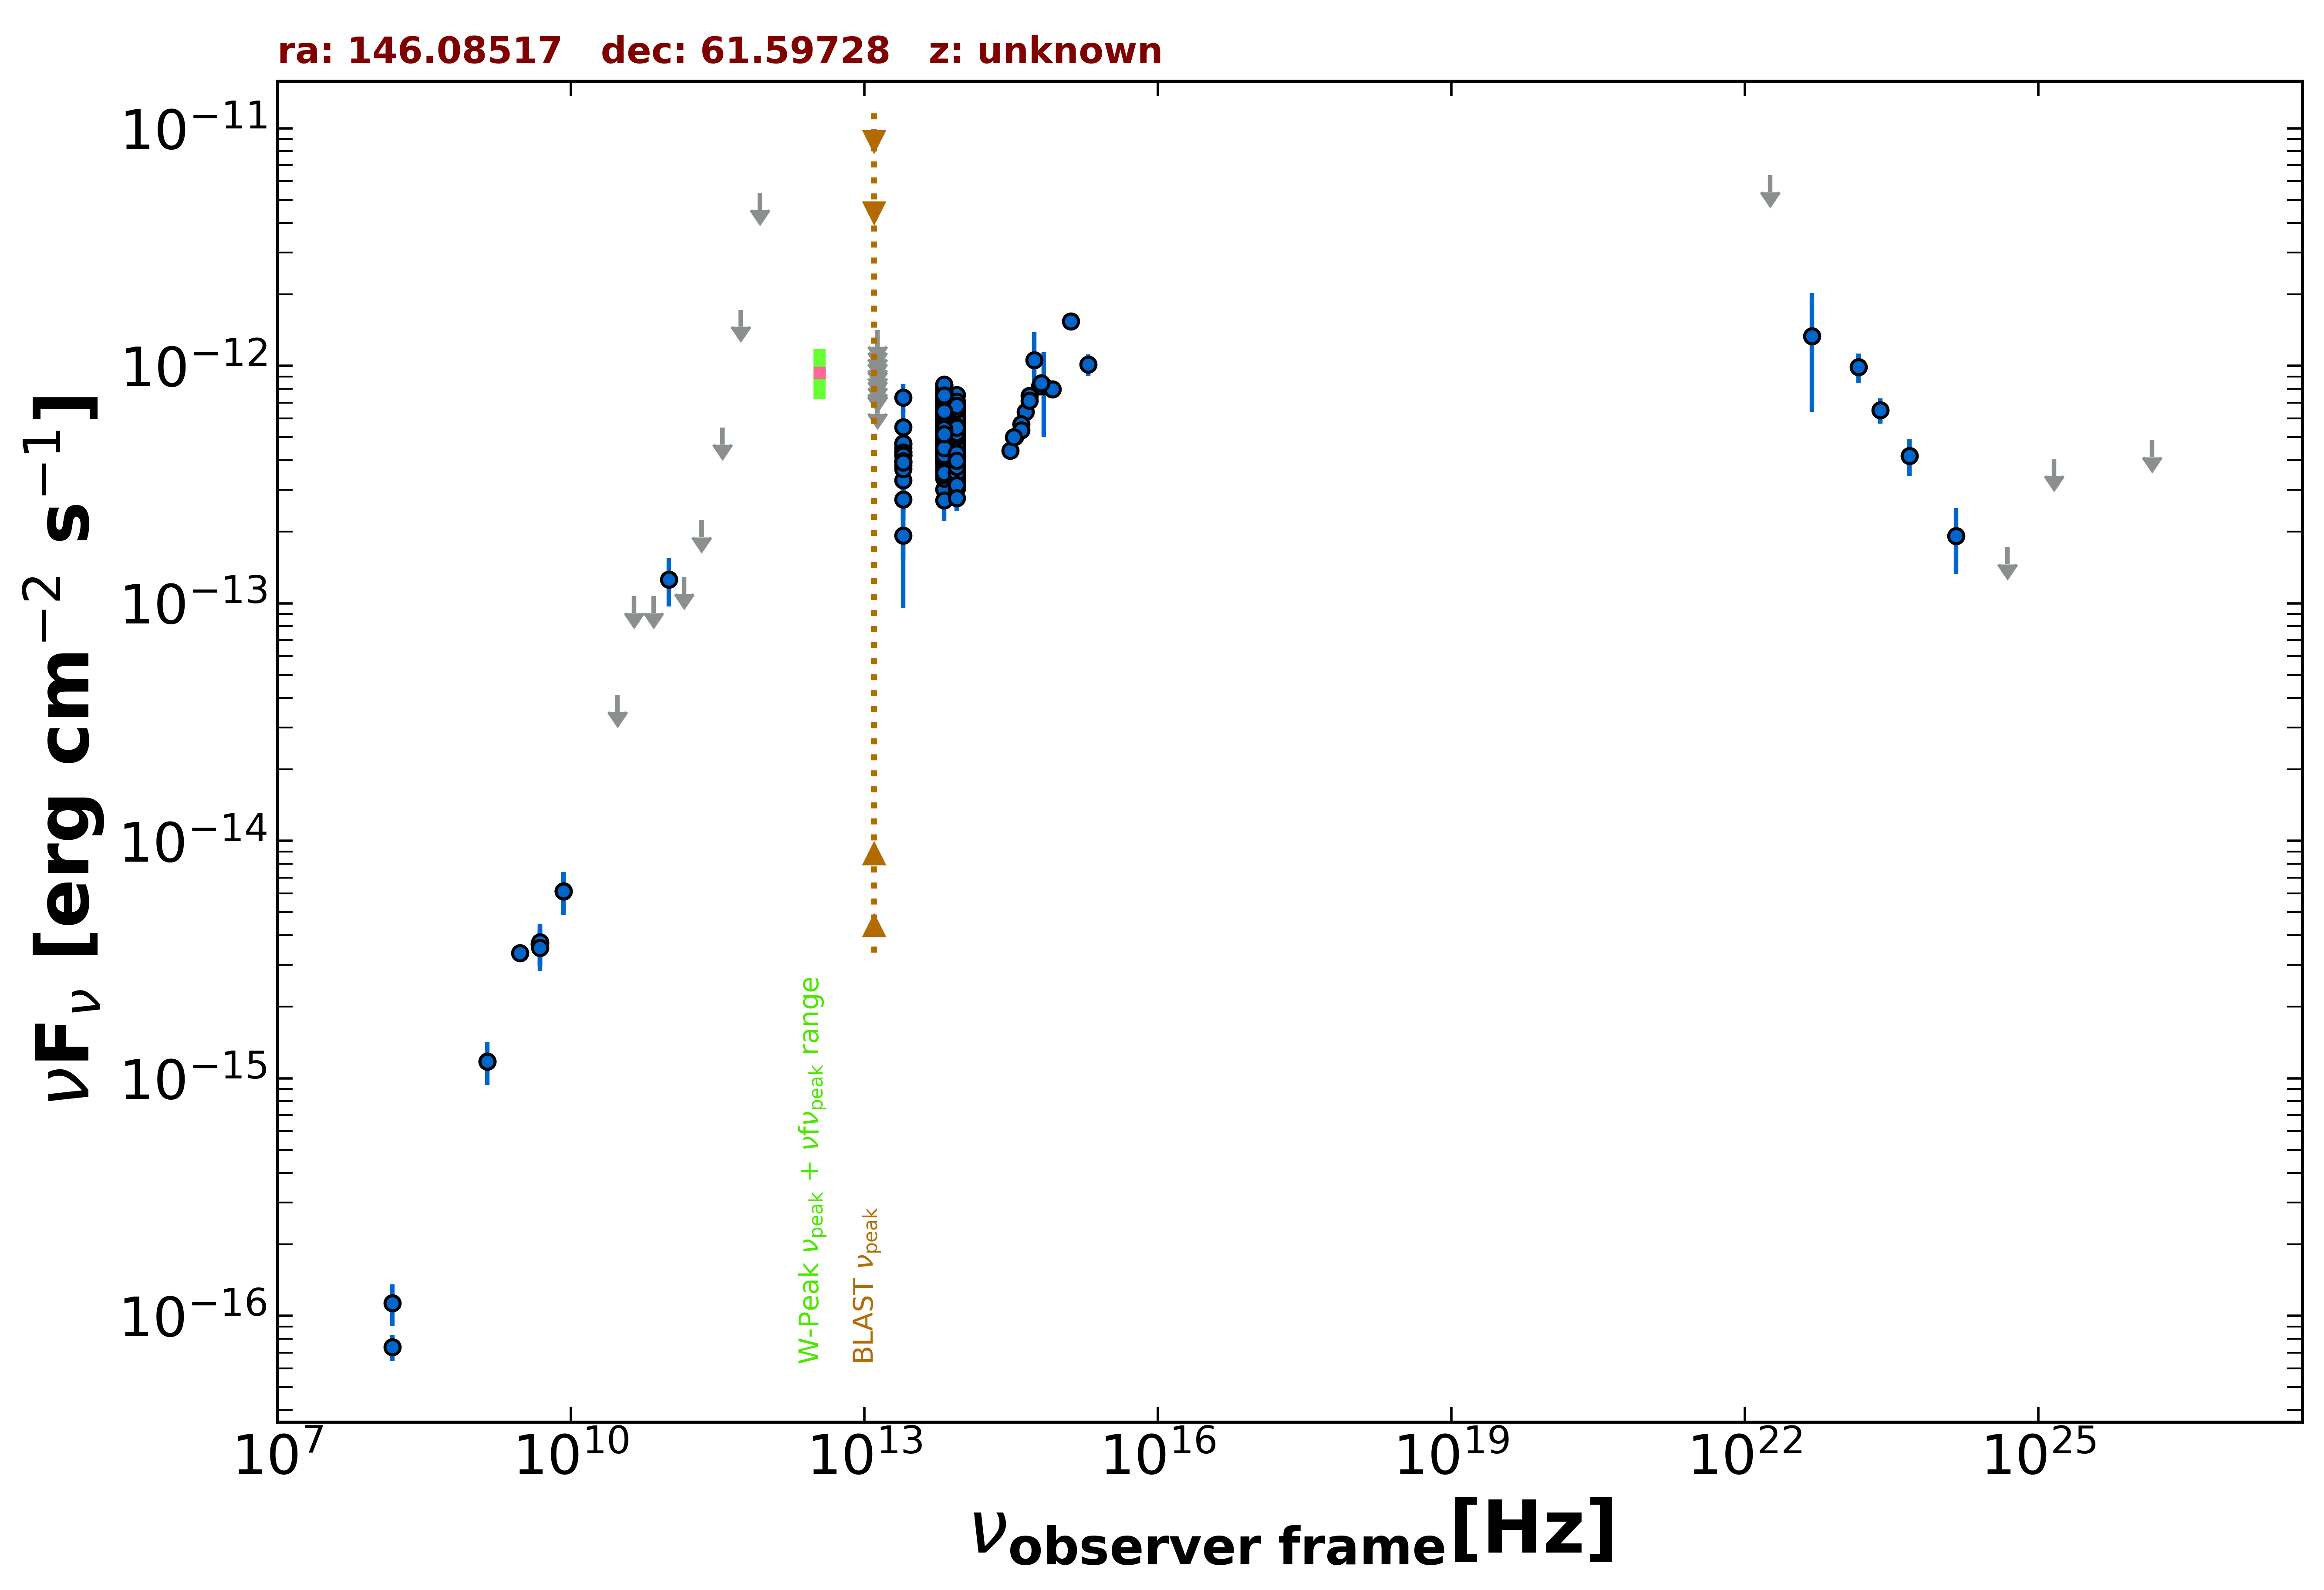

Source data for this figure (header and first rows):
freq., flux, err_flux, MJD_start, MJD_end, flag, catalog, reference
1.400e+09, 1.175e-15, 2.000e-18, 55000, 55000, , FIRST, White et al. 1997  ApJ  475 479
3.000e+09, 3.368e-15, 2.400e-17, 55000, 55000, , VLASSQL, Gordon et al. 2021  ApJS  255  30
1.500e+08, 7.380e-17, 9.300e-18, 55000, 55000, , TGSS150, Intema et al. 2017  A&A  598  A781
8.400e+09, 6.124e-15, 0.000e+00, 55000, 55000, , CRATES, Healey et al. 2007  ApJS  171  61
4.800e+09, 3.648e-15, 3.360e-16, 55000, 55000, , GB6, Gregory et al. 1996  ApJS  103  427
4.800e+09, 3.696e-15, 3.840e-16, 55000, 55000, , GB87, Gregory et al. 1992  VizieR  VIII/14/j20…
3.000e+10, 4.097e-14, 0.000e+00, 55000, 55000, UL, PCNT, The Planck Collaboration 2018  A&A  619 …
4.400e+10, 1.070e-13, 0.000e+00, 55000, 55000, UL, PCNT, The Planck Collaboration 2018  A&A  619 …
7.000e+10, 1.070e-13, 0.000e+00, 55000, 55000, UL, PCNT, The Planck Collaboration 2018  A&A  619 …
1.000e+11, 1.259e-13, 2.889e-14, 55000, 55000, , PCNT, The Planck Collaboration 2018  A&A  619 …
1.430e+11, 1.290e-13, 0.000e+00, 55000, 55000, UL, PCNT, The Planck Collaboration 2018  A&A  619 …
2.170e+11, 2.233e-13, 0.000e+00, 55000, 55000, UL, PCNT, The Planck Collaboration 2018  A&A  619 …
3.530e+11, 5.481e-13, 0.000e+00, 55000, 55000, UL, PCNT, The Planck Collaboration 2018  A&A  619 …
5.450e+11, 1.718e-12, 0.000e+00, 55000, 55000, UL, PCNT, The Planck Collaboration 2018  A&A  619 …
8.570e+11, 5.327e-12, 0.000e+00, 55000, 55000, UL, PCNT, The Planck Collaboration 2018  A&A  619 …
8.817e+13, 4.774e-13, 2.600e-15, 55000, 55000, , UNWISE, Schlafly et al. 2019  ApJS  240  30
6.517e+13, 5.382e-13, 3.850e-15, 55000, 55000, , UNWISE, Schlafly et al. 2019  ApJS  240  30
8.817e+13, 4.550e-13, 1.215e-14, 55000, 55000, , WISE, Wright et al. 2010  AJ  140  1868
6.517e+13, 5.458e-13, 1.410e-14, 55000, 55000, , WISE, Wright et al. 2010  AJ  140  1868
2.498e+13, 4.211e-13, 2.990e-14, 55000, 55000, , WISE, Wright et al. 2010  AJ  140  1868
1.363e+13, 4.504e-13, 1.059e-13, 55000, 55000, , WISE, Wright et al. 2010  AJ  140  1868
8.817e+13, 4.354e-13, 3.010e-14, 57850, 57850, , NEOWISE, Mainzer et al. 2014  ApJ  792  30
6.517e+13, 4.050e-13, 3.620e-14, 57850, 57850, , NEOWISE, Mainzer et al. 2014  ApJ  792  30
8.817e+13, 4.158e-13, 2.565e-14, 57848, 57848, , NEOWISE, Mainzer et al. 2014  ApJ  792  30
6.517e+13, 5.246e-13, 4.595e-14, 57848, 57848, , NEOWISE, Mainzer et al. 2014  ApJ  792  30
8.817e+13, 3.996e-13, 2.575e-14, 57847, 57847, , NEOWISE, Mainzer et al. 2014  ApJ  792  30
6.517e+13, 3.013e-13, 3.925e-14, 57847, 57847, , NEOWISE, Mainzer et al. 2014  ApJ  792  30
8.817e+13, 4.584e-13, 2.660e-14, 57847, 57847, , NEOWISE, Mainzer et al. 2014  ApJ  792  30
6.517e+13, 4.847e-13, 4.025e-14, 57847, 57847, , NEOWISE, Mainzer et al. 2014  ApJ  792  30
8.817e+13, 3.678e-13, 2.540e-14, 57850, 57850, , NEOWISE, Mainzer et al. 2014  ApJ  792  30
6.517e+13, 4.183e-13, 4.090e-14, 57850, 57850, , NEOWISE, Mainzer et al. 2014  ApJ  792  30
8.817e+13, 4.139e-13, 2.865e-14, 57850, 57850, , NEOWISE, Mainzer et al. 2014  ApJ  792  30
6.517e+13, 4.728e-13, 4.270e-14, 57850, 57850, , NEOWISE, Mainzer et al. 2014  ApJ  792  30
8.817e+13, 3.827e-13, 2.825e-14, 57846, 57846, , NEOWISE, Mainzer et al. 2014  ApJ  792  30
6.517e+13, 4.973e-13, 3.895e-14, 57846, 57846, , NEOWISE, Mainzer et al. 2014  ApJ  792  30
8.817e+13, 3.608e-13, 2.930e-14, 57850, 57850, , NEOWISE, Mainzer et al. 2014  ApJ  792  30
6.517e+13, 3.969e-13, 3.660e-14, 57850, 57850, , NEOWISE, Mainzer et al. 2014  ApJ  792  30
8.817e+13, 3.726e-13, 2.580e-14, 57850, 57850, , NEOWISE, Mainzer et al. 2014  ApJ  792  30
6.517e+13, 5.393e-13, 4.225e-14, 57850, 57850, , NEOWISE, Mainzer et al. 2014  ApJ  792  30
8.817e+13, 3.884e-13, 2.720e-14, 57847, 57847, , NEOWISE, Mainzer et al. 2014  ApJ  792  30
6.517e+13, 5.015e-13, 6.300e-14, 57847, 57847, , NEOWISE, Mainzer et al. 2014  ApJ  792  30
8.817e+13, 4.067e-13, 3.675e-14, 57847, 57847, , NEOWISE, Mainzer et al. 2014  ApJ  792  30
6.517e+13, 4.482e-13, 4.795e-14, 57847, 57847, , NEOWISE, Mainzer et al. 2014  ApJ  792  30
8.817e+13, 3.695e-13, 2.555e-14, 57847, 57847, , NEOWISE, Mainzer et al. 2014  ApJ  792  30
6.517e+13, 3.640e-13, 4.605e-14, 57847, 57847, , NEOWISE, Mainzer et al. 2014  ApJ  792  30
8.817e+13, 3.591e-13, 2.650e-14, 57849, 57849, , NEOWISE, Mainzer et al. 2014  ApJ  792  30
6.517e+13, 5.924e-13, 8.540e-14, 57849, 57849, , NEOWISE, Mainzer et al. 2014  ApJ  792  30
8.817e+13, 4.517e-13, 2.790e-14, 57850, 57850, , NEOWISE, Mainzer et al. 2014  ApJ  792  30
6.517e+13, 4.771e-13, 4.530e-14, 57850, 57850, , NEOWISE, Mainzer et al. 2014  ApJ  792  30
8.817e+13, 3.692e-13, 2.620e-14, 57850, 57850, , NEOWISE, Mainzer et al. 2014  ApJ  792  30
6.517e+13, 3.787e-13, 6.165e-14, 57850, 57850, , NEOWISE, Mainzer et al. 2014  ApJ  792  30
8.817e+13, 4.044e-13, 2.650e-14, 57846, 57846, , NEOWISE, Mainzer et al. 2014  ApJ  792  30
6.517e+13, 4.776e-13, 3.790e-14, 57846, 57846, , NEOWISE, Mainzer et al. 2014  ApJ  792  30
8.817e+13, 4.154e-13, 2.760e-14, 57847, 57847, , NEOWISE, Mainzer et al. 2014  ApJ  792  30
6.517e+13, 4.582e-13, 5.625e-14, 57847, 57847, , NEOWISE, Mainzer et al. 2014  ApJ  792  30
8.817e+13, 4.496e-13, 2.820e-14, 57850, 57850, , NEOWISE, Mainzer et al. 2014  ApJ  792  30
6.517e+13, 3.878e-13, 4.115e-14, 57850, 57850, , NEOWISE, Mainzer et al. 2014  ApJ  792  30
8.817e+13, 4.026e-13, 2.745e-14, 57850, 57850, , NEOWISE, Mainzer et al. 2014  ApJ  792  30
6.517e+13, 4.498e-13, 3.735e-14, 57850, 57850, , NEOWISE, Mainzer et al. 2014  ApJ  792  30
8.817e+13, 3.820e-13, 2.890e-14, 57850, 57850, , NEOWISE, Mainzer et al. 2014  ApJ  792  30
... 667 more rows
